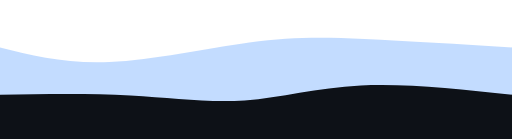
t = 0.00 s
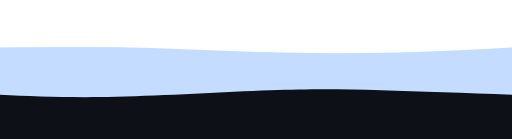
t = 0.75 s
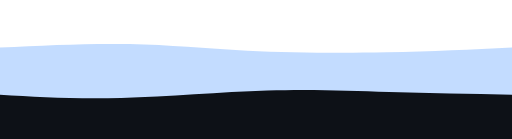
t = 1.25 s
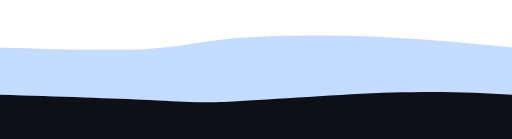
t = 2.00 s
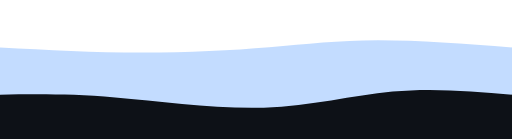
t = 2.75 s
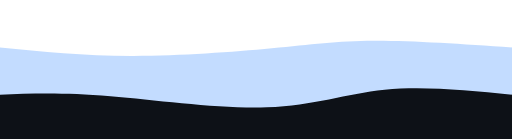
t = 3.25 s

The animated SVG that drew these frames (rendered in a browser with its animation timeline set to each time). Animation: 2 CSS @keyframes rules; one cycle of 4.00 s, repeats indefinitely.

<svg width="100%" height="100%" id="svg" viewBox="0 0 1440 390" xmlns="http://www.w3.org/2000/svg" class="transition duration-300 ease-in-out delay-150"><style>
          .path-0{
            animation:pathAnim-0 4s;
            animation-timing-function: linear;
            animation-iteration-count: infinite;
          }
          @keyframes pathAnim-0{
            0%{
              d: path("M 0,400 C 0,400 0,133 0,133 C 92.89285714285714,156.10714285714286 185.78571428571428,179.21428571428572 308,174 C 430.2142857142857,168.78571428571428 581.75,135.25 701,119 C 820.25,102.75 907.2142857142858,103.78571428571429 1025,109 C 1142.7857142857142,114.21428571428571 1291.392857142857,123.60714285714286 1440,133 C 1440,133 1440,400 1440,400 Z");
            }
            25%{
              d: path("M 0,400 C 0,400 0,133 0,133 C 115.89285714285714,123.5 231.78571428571428,114 347,119 C 462.2142857142857,124 576.7499999999999,143.5 704,154 C 831.2500000000001,164.5 971.2142857142858,166 1096,161 C 1220.7857142857142,156 1330.392857142857,144.5 1440,133 C 1440,133 1440,400 1440,400 Z");
            }
            50%{
              d: path("M 0,400 C 0,400 0,133 0,133 C 156.32142857142856,137.92857142857144 312.6428571428571,142.85714285714286 416,137 C 519.3571428571429,131.14285714285714 569.75,114.5 671,106 C 772.25,97.5 924.3571428571429,97.14285714285715 1061,103 C 1197.642857142857,108.85714285714285 1318.8214285714284,120.92857142857142 1440,133 C 1440,133 1440,400 1440,400 Z");
            }
            75%{
              d: path("M 0,400 C 0,400 0,133 0,133 C 126,140.89285714285714 252,148.78571428571428 390,151 C 528,153.21428571428572 678.0000000000001,149.75 786,141 C 893.9999999999999,132.25 960,118.21428571428571 1062,116 C 1164,113.78571428571429 1302,123.39285714285714 1440,133 C 1440,133 1440,400 1440,400 Z");
            }
            100%{
              d: path("M 0,400 C 0,400 0,133 0,133 C 92.89285714285714,156.10714285714286 185.78571428571428,179.21428571428572 308,174 C 430.2142857142857,168.78571428571428 581.75,135.25 701,119 C 820.25,102.75 907.2142857142858,103.78571428571429 1025,109 C 1142.7857142857142,114.21428571428571 1291.392857142857,123.60714285714286 1440,133 C 1440,133 1440,400 1440,400 Z");
            }
          }</style><path d="M 0,400 C 0,400 0,133 0,133 C 92.89285714285714,156.10714285714286 185.78571428571428,179.21428571428572 308,174 C 430.2142857142857,168.78571428571428 581.75,135.25 701,119 C 820.25,102.75 907.2142857142858,103.78571428571429 1025,109 C 1142.7857142857142,114.21428571428571 1291.392857142857,123.60714285714286 1440,133 C 1440,133 1440,400 1440,400 Z" stroke="none" stroke-width="0" fill="#388bfd" fill-opacity="0.3" class="transition-all duration-300 ease-in-out delay-150 path-0"></path><style>
          .path-1{
            animation:pathAnim-1 4s;
            animation-timing-function: linear;
            animation-iteration-count: infinite;
          }
          @keyframes pathAnim-1{
            0%{
              d: path("M 0,400 C 0,400 0,266 0,266 C 126,263.8571428571429 252,261.7142857142857 367,268 C 482,274.2857142857143 586,289.00000000000006 688,282 C 790,274.99999999999994 890,246.28571428571428 1015,240 C 1140,233.71428571428572 1290,249.85714285714286 1440,266 C 1440,266 1440,400 1440,400 Z");
            }
            25%{
              d: path("M 0,400 C 0,400 0,266 0,266 C 87.14285714285714,272.6071428571429 174.28571428571428,279.2142857142857 315,273 C 455.7142857142857,266.7857142857143 650.0000000000001,247.74999999999997 784,244 C 917.9999999999999,240.25000000000003 991.7142857142856,251.78571428571433 1091,258 C 1190.2857142857144,264.21428571428567 1315.1428571428573,265.10714285714283 1440,266 C 1440,266 1440,400 1440,400 Z");
            }
            50%{
              d: path("M 0,400 C 0,400 0,266 0,266 C 162.28571428571428,271.1071428571429 324.57142857142856,276.2142857142857 420,281 C 515.4285714285714,285.7857142857143 544,290.25000000000006 655,285 C 766,279.74999999999994 959.4285714285716,264.7857142857143 1104,260 C 1248.5714285714284,255.21428571428572 1344.2857142857142,260.6071428571429 1440,266 C 1440,266 1440,400 1440,400 Z");
            }
            75%{
              d: path("M 0,400 C 0,400 0,266 0,266 C 77.14285714285711,262.32142857142856 154.28571428571422,258.64285714285717 292,271 C 429.7142857142858,283.35714285714283 628.0000000000002,311.75 771,308 C 913.9999999999998,304.25 1001.7142857142856,268.3571428571429 1104,256 C 1206.2857142857144,243.64285714285714 1323.1428571428573,254.82142857142856 1440,266 C 1440,266 1440,400 1440,400 Z");
            }
            100%{
              d: path("M 0,400 C 0,400 0,266 0,266 C 126,263.8571428571429 252,261.7142857142857 367,268 C 482,274.2857142857143 586,289.00000000000006 688,282 C 790,274.99999999999994 890,246.28571428571428 1015,240 C 1140,233.71428571428572 1290,249.85714285714286 1440,266 C 1440,266 1440,400 1440,400 Z");
            }
          }</style><path d="M 0,400 C 0,400 0,266 0,266 C 126,263.8571428571429 252,261.7142857142857 367,268 C 482,274.2857142857143 586,289.00000000000006 688,282 C 790,274.99999999999994 890,246.28571428571428 1015,240 C 1140,233.71428571428572 1290,249.85714285714286 1440,266 C 1440,266 1440,400 1440,400 Z" stroke="none" stroke-width="0" fill="#0d1117" fill-opacity="1" class="transition-all duration-300 ease-in-out delay-150 path-1"></path></svg>
